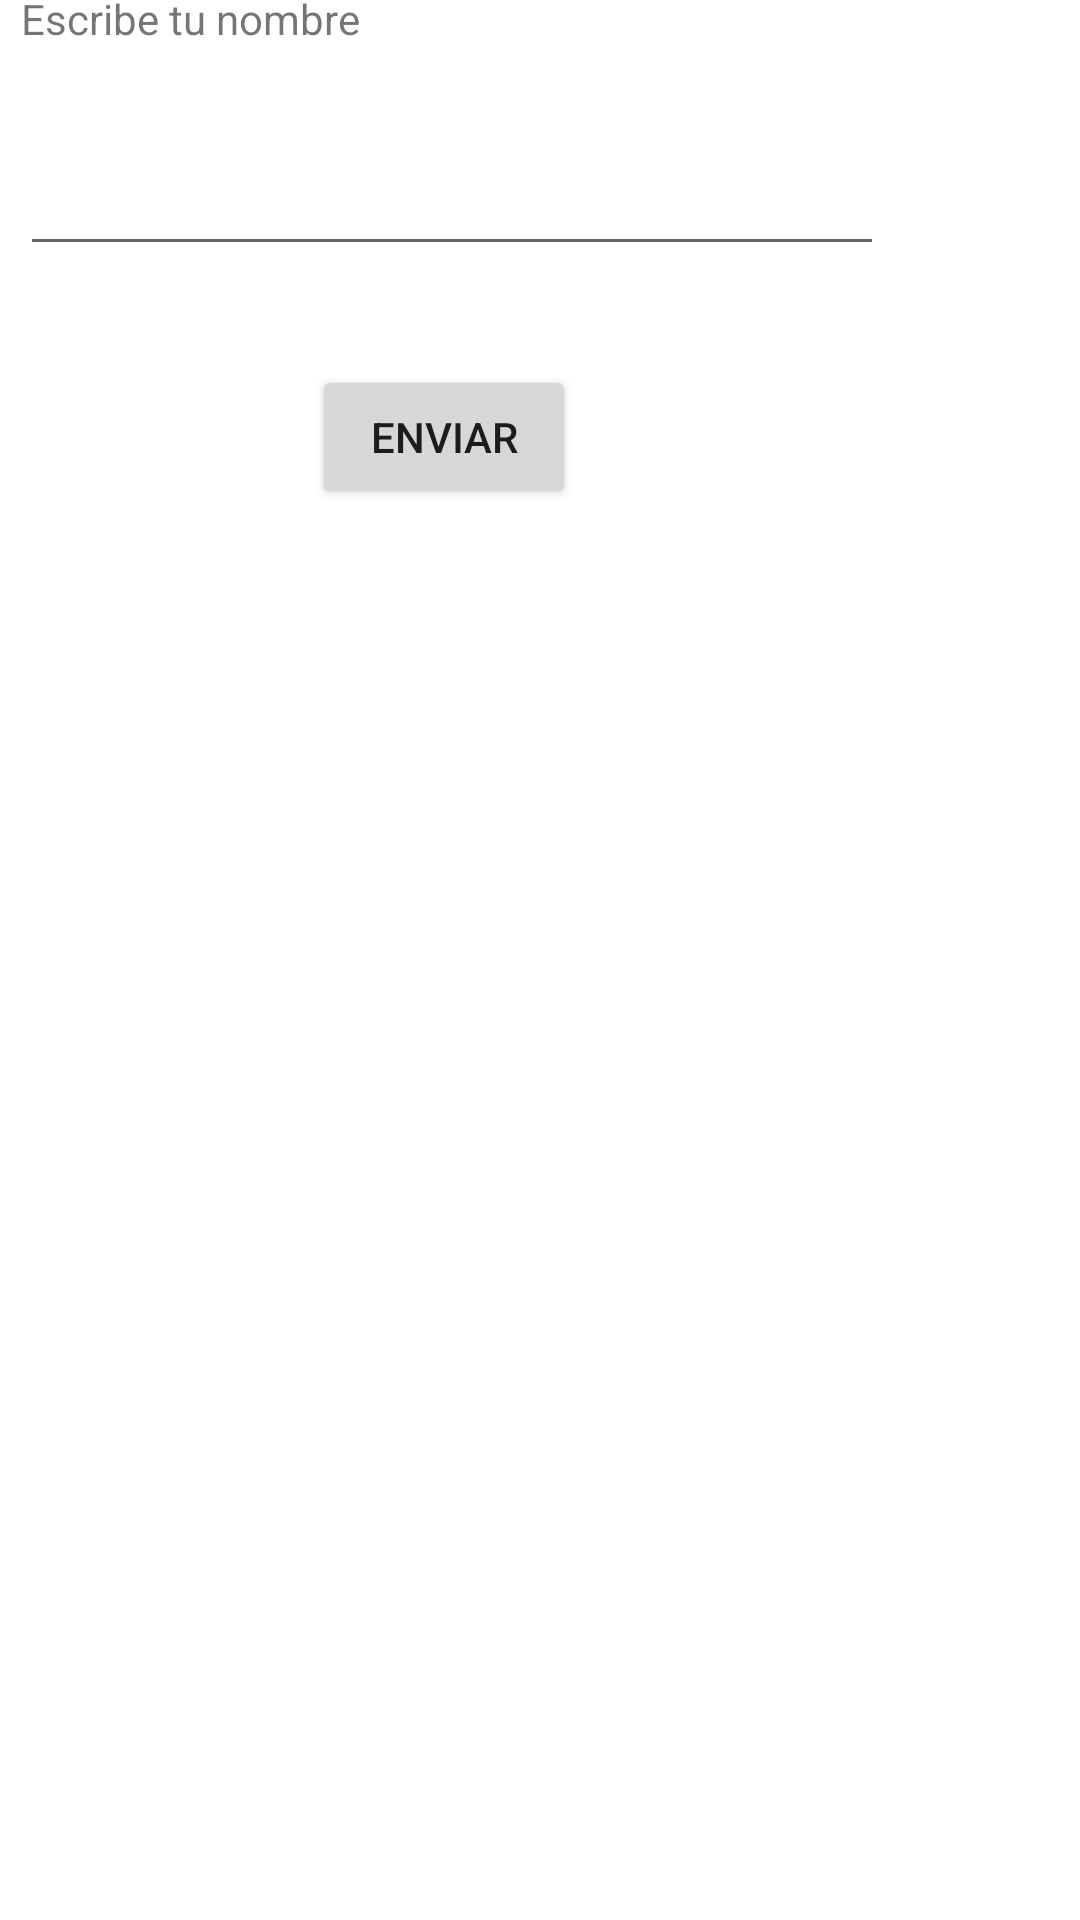

Produce the Android XML layout that renders to this screen, including the resource entries it uses.
<!-- AndroidManifest.xml: application theme Theme.Prueba1_DimeNombre -->
<!-- res/layout/activity_main.xml -->
<?xml version="1.0" encoding="utf-8"?>
<androidx.constraintlayout.widget.ConstraintLayout xmlns:android="http://schemas.android.com/apk/res/android"
    xmlns:app="http://schemas.android.com/apk/res-auto"
    xmlns:tools="http://schemas.android.com/tools"
    android:layout_width="match_parent"
    android:layout_height="match_parent"
    tools:context="DimeNombre.MainActivity">


    <TextView
        android:id="@+id/TextoPedirNombre"
        android:layout_width="wrap_content"
        android:layout_height="wrap_content"
        android:layout_marginStart="32dp"
        android:layout_marginTop="56dp"
        android:layout_marginEnd="265dp"
        android:layout_marginBottom="15dp"
        android:text="@string/nombre"
        app:layout_constraintBottom_toTopOf="@+id/Texto"
        app:layout_constraintEnd_toEndOf="parent"
        app:layout_constraintStart_toStartOf="parent"
        app:layout_constraintTop_toTopOf="parent"
        tools:ignore="MissingConstraints" />

    <EditText
        android:id="@+id/Texto"
        android:layout_width="288dp"
        android:layout_height="43dp"
        android:layout_marginStart="32dp"
        android:layout_marginTop="15dp"
        android:layout_marginEnd="91dp"
        android:layout_marginBottom="20dp"
        android:inputType="text"
        app:layout_constraintBottom_toTopOf="@+id/BotonAceptar"
        app:layout_constraintEnd_toEndOf="parent"
        app:layout_constraintStart_toStartOf="parent"
        app:layout_constraintTop_toBottomOf="@+id/TextoPedirNombre"
         />

    <Button
        android:id="@+id/BotonAceptar"
        android:layout_width="wrap_content"
        android:layout_height="wrap_content"
        android:layout_marginStart="129dp"
        android:layout_marginTop="13dp"
        android:layout_marginEnd="193dp"
        android:layout_marginBottom="530dp"
        android:text="@string/boton"
        app:layout_constraintBottom_toBottomOf="parent"
        app:layout_constraintEnd_toEndOf="parent"
        app:layout_constraintStart_toStartOf="parent"
        app:layout_constraintTop_toBottomOf="@+id/Texto"

        />

</androidx.constraintlayout.widget.ConstraintLayout>
<!-- resources referenced by this layout -->
<resources>
  <string name="boton">Enviar</string>
  <string name="nombre">Escribe tu nombre</string>
  <style name="Theme.Prueba1_DimeNombre" parent="Theme.MaterialComponents.DayNight.DarkActionBar">
          
          <item name="colorPrimary">@color/purple_500</item>
          <item name="colorPrimaryVariant">@color/purple_700</item>
          <item name="colorOnPrimary">@color/white</item>
          
          <item name="colorSecondary">@color/teal_200</item>
          <item name="colorSecondaryVariant">@color/teal_700</item>
          <item name="colorOnSecondary">@color/black</item>
          
          <item name="android:statusBarColor">?attr/colorPrimaryVariant</item>
          
  
      </style>
  <!-- not gathered from this repository: default colours our renderer supplied (Android Studio template values) -->
  <color name="purple_500">#FF6200EE</color>
  <color name="purple_700">#FF3700B3</color>
  <color name="teal_200">#FF03DAC5</color>
  <color name="teal_700">#FF018786</color>
  <color name="black">#FF000000</color>
  <color name="white">#FFFFFFFF</color>
</resources>
